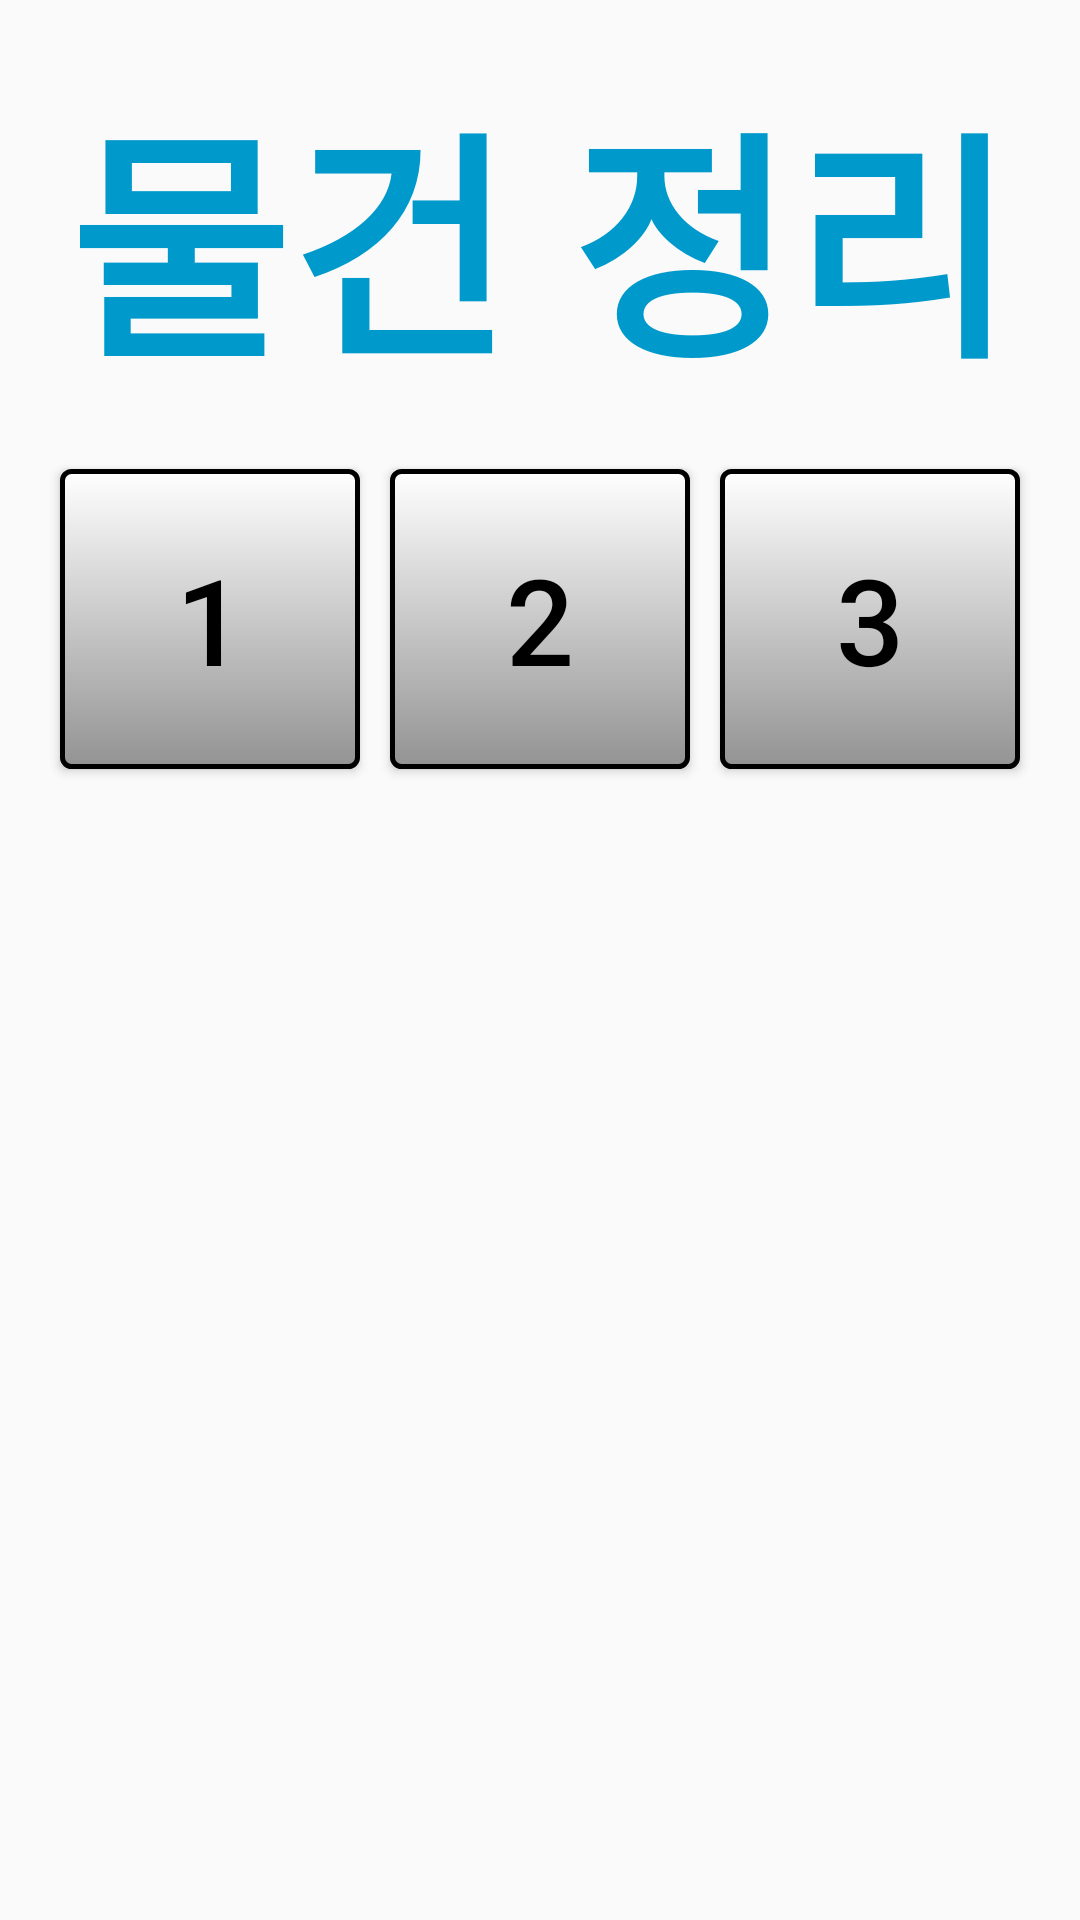

Write the Android layout XML for this screen, with the resource values it uses.
<!-- AndroidManifest.xml: application theme AppTheme.NoActionBar -->
<!-- res/layout/activity_stage_arrange.xml -->
<?xml version="1.0" encoding="utf-8"?>
<LinearLayout xmlns:android="http://schemas.android.com/apk/res/android"
    xmlns:app="http://schemas.android.com/apk/res-auto"
    xmlns:tools="http://schemas.android.com/tools"
    android:layout_width="match_parent"
    android:layout_height="match_parent"
    android:orientation="vertical"
    tools:context=".Arrange.Stage_ArrangeActivity">

    <TextView
        android:id="@+id/TextGame"
        android:layout_width="match_parent"
        android:layout_height="wrap_content"
        android:layout_marginTop="20dp"
        android:text="물건 정리"
        android:textAlignment="center"
        android:textColor="@android:color/holo_blue_dark"
        android:textSize="80dp"
        android:textStyle="bold" />

    <LinearLayout
        android:layout_width="match_parent"
        android:layout_height="match_parent"
        android:orientation="horizontal">

        <Button
            android:id="@+id/Btn1"
            android:layout_width="100dp"
            android:layout_height="100dp"
            android:layout_marginLeft="20dp"
            android:layout_marginTop="20dp"
            android:background="@drawable/button_borderline2"
            android:text="1"
            android:textColor="#000000"
            android:textSize="40dp" />

        <Button
            android:id="@+id/Btn2"
            android:layout_width="100dp"
            android:layout_height="100dp"
            android:layout_marginLeft="10dp"
            android:layout_marginTop="20dp"
            android:background="@drawable/button_borderline2"
            android:text="2"
            android:textColor="#000000"
            android:textSize="40dp" />

        <Button
            android:id="@+id/Btn3"
            android:layout_width="100dp"
            android:layout_height="100dp"
            android:layout_marginLeft="10dp"
            android:layout_marginTop="20dp"
            android:background="@drawable/button_borderline2"
            android:text="3"
            android:textColor="#000000"
            android:textSize="40dp" />

    </LinearLayout>

</LinearLayout>
<!-- resources referenced by this layout -->
<resources>
  <!-- drawable button_borderline2 (drawable) -->
  <?xml version="1.0" encoding="utf-8"?>
  <shape xmlns:android="http://schemas.android.com/apk/res/android"
      android:shape="rectangle">
      <gradient android:startColor="#FFFFFF"
          android:endColor="#939393"
          android:angle="270" />
      <corners android:radius="3dp" />
      <stroke android:width="5px" android:color="#000000" />
  </shape>
  <style name="AppTheme.NoActionBar">
          <item name="android:windowFullscreen">true</item>
          <item name="windowActionBar">false</item>
          <item name="windowNoTitle">true</item>
      </style>
</resources>
